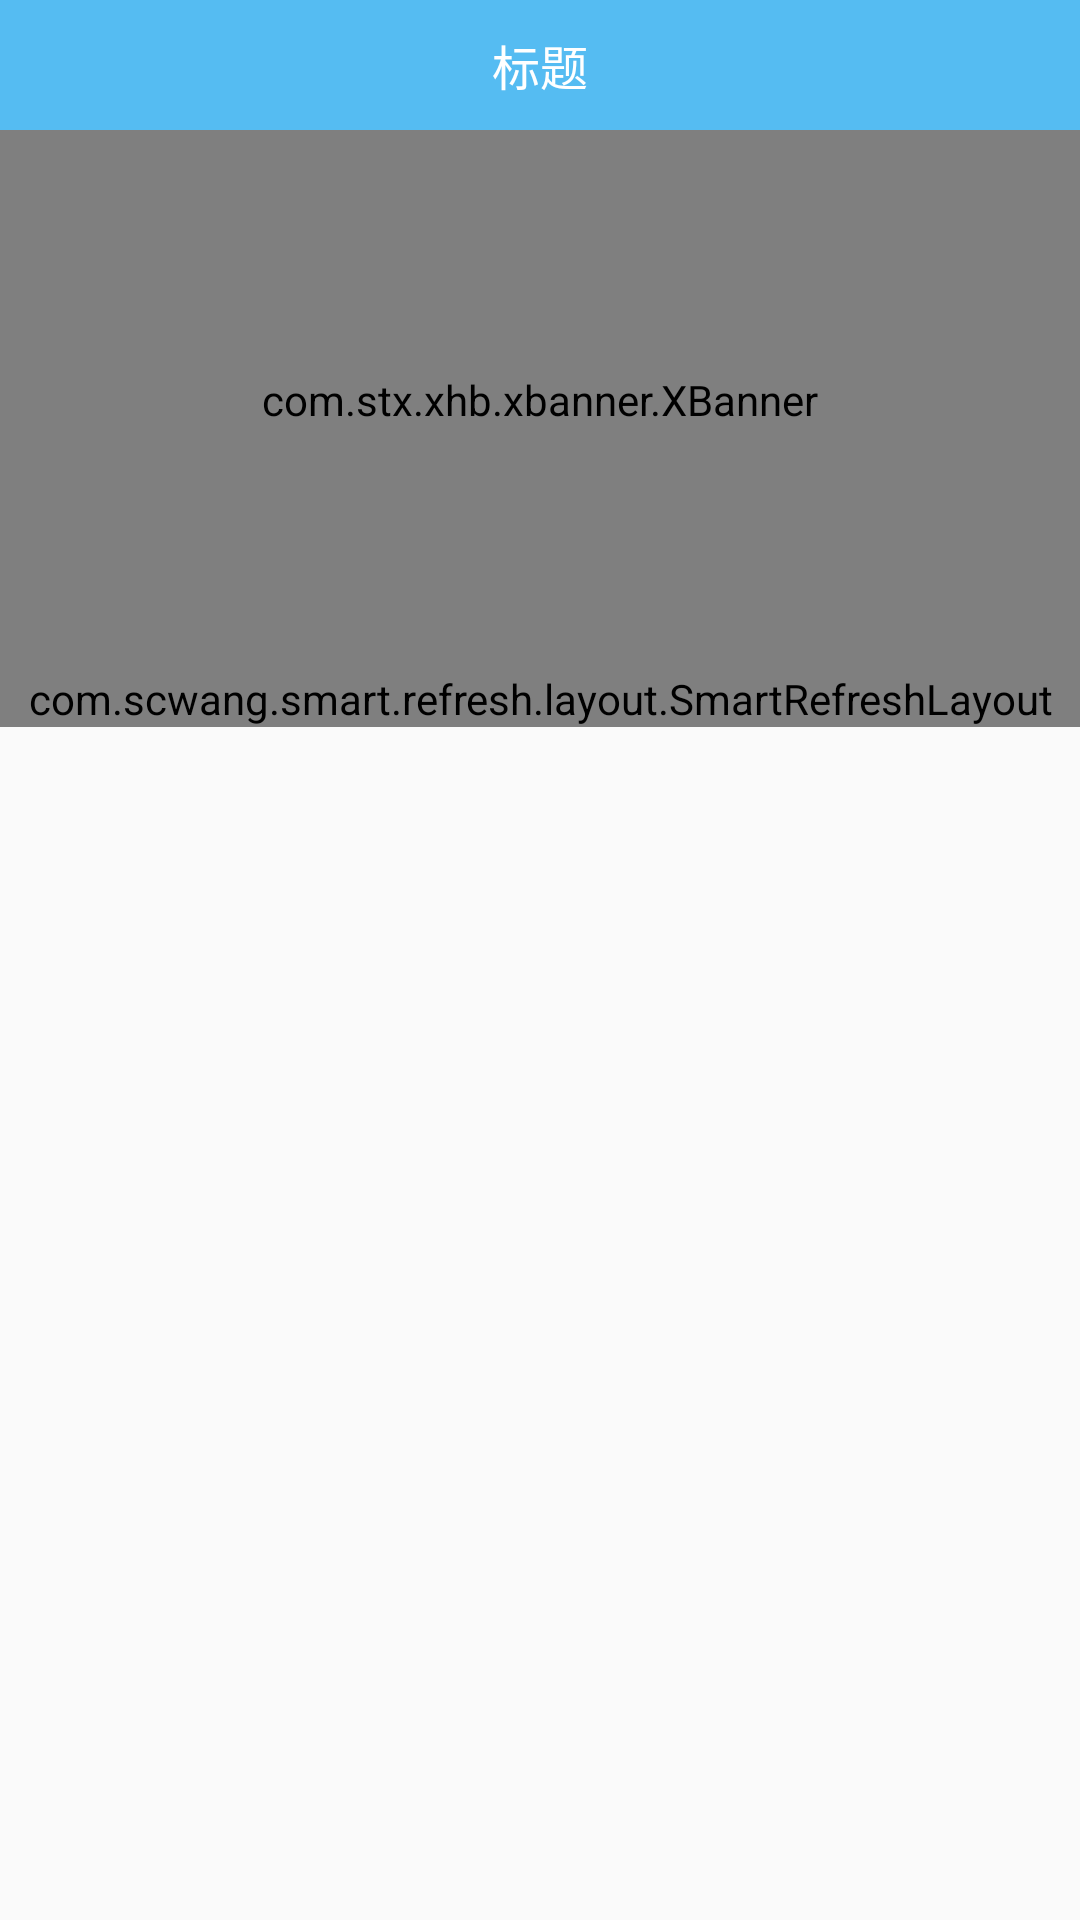

Produce the Android XML layout that renders to this screen, including the resource entries it uses.
<!-- AndroidManifest.xml: application theme AppTheme -->
<!-- res/layout/frament_manage_project.xml -->
<?xml version="1.0" encoding="utf-8"?>

<LinearLayout xmlns:android="http://schemas.android.com/apk/res/android"
    android:layout_width="match_parent"
    android:layout_height="wrap_content"
    android:orientation="vertical">

    <include layout="@layout/item_title"/>


    <androidx.coordinatorlayout.widget.CoordinatorLayout xmlns:android="http://schemas.android.com/apk/res/android"
        xmlns:app="http://schemas.android.com/apk/res-auto"
        xmlns:tools="http://schemas.android.com/tools"
        android:layout_width="match_parent"
        android:layout_height="match_parent"
        tools:context=".module.home.fragment.HomeFragment">


        <com.google.android.material.appbar.AppBarLayout
            android:layout_width="match_parent"
            android:layout_height="wrap_content">

            <com.google.android.material.appbar.CollapsingToolbarLayout
                android:layout_width="match_parent"
                android:layout_height="wrap_content"
                app:layout_scrollFlags="scroll|exitUntilCollapsed">

                <include layout="@layout/header" />
            </com.google.android.material.appbar.CollapsingToolbarLayout>

            <include layout="@layout/inside_fixed_bar" />
        </com.google.android.material.appbar.AppBarLayout>

        <androidx.core.widget.NestedScrollView
            android:id="@+id/scrollView"
            android:layout_width="match_parent"
            android:layout_height="match_parent"
            app:layout_behavior="@string/appbar_scrolling_view_behavior">

            <com.scwang.smart.refresh.layout.SmartRefreshLayout xmlns:android="http://schemas.android.com/apk/res/android"
                xmlns:app="http://schemas.android.com/apk/res-auto"
                xmlns:tools="http://schemas.android.com/tools"
                android:id="@+id/project_refreshLayout"
                android:layout_width="match_parent"
                android:layout_height="match_parent"
                android:layout_below="@+id/project_category_rv2"
                app:srlAccentColor="#fff"
                app:srlEnableLoadMoreWhenContentNotFull="false"
                app:srlEnablePreviewInEditMode="false"
                app:srlFooterTranslationViewId="@+id/scrollView"
                app:srlPrimaryColor="#444">

                <com.scwang.smart.refresh.header.ClassicsHeader
                    android:layout_width="match_parent"
                    android:layout_height="wrap_content" />

                <androidx.recyclerview.widget.RecyclerView
                    android:id="@+id/project_rv"
                    android:layout_width="match_parent"
                    android:layout_height="match_parent"
                    android:overScrollMode="never" />

                <com.scwang.smart.refresh.footer.ClassicsFooter
                    android:layout_width="match_parent"
                    android:layout_height="wrap_content"
                    app:srlClassicsSpinnerStyle="FixedBehind" />

            </com.scwang.smart.refresh.layout.SmartRefreshLayout>

        </androidx.core.widget.NestedScrollView>


    </androidx.coordinatorlayout.widget.CoordinatorLayout>


</LinearLayout>
<!-- res/layout/item_title.xml (included above) -->
<?xml version="1.0" encoding="utf-8"?>
<RelativeLayout xmlns:android="http://schemas.android.com/apk/res/android"
    xmlns:tools="http://schemas.android.com/tools"
    android:id="@+id/rl_title"
    android:layout_width="match_parent"
    android:layout_height="wrap_content"
    android:background="@color/colorPrimary">

    <ImageView
        android:id="@+id/iv_title_left"
        style="@style/IvTitle"
        android:layout_alignParentStart="true"
        android:src="@drawable/ic_qr_code"
        tools:ignore="ContentDescription" />

    <TextView
        android:id="@+id/tv_title_center"
        android:layout_width="wrap_content"
        android:layout_height="wrap_content"
        android:layout_centerHorizontal="true"
        android:layout_margin="@dimen/dp_10"
        android:gravity="center"
        android:text="@string/title"
        android:textColor="#ffffff"
        android:textSize="@dimen/font_16"
        tools:ignore="RelativeOverlap" />
</RelativeLayout>
<!-- res/layout/header.xml (included above) -->
<?xml version="1.0" encoding="utf-8"?>

<LinearLayout
    android:orientation="vertical"
    xmlns:android="http://schemas.android.com/apk/res/android"
    android:layout_width="match_parent"
    android:layout_height="wrap_content">


    <com.stx.xhb.xbanner.XBanner xmlns:app="http://schemas.android.com/apk/res-auto"
        android:id="@+id/main_xbanner"
        android:layout_width="match_parent"
        android:layout_height="180dp"
        app:AutoPlayTime="3000"
        app:isShowIndicatorOnlyOne="true"
        app:isShowNumberIndicator="true"
        app:pageChangeDuration="800"
        app:pointsContainerBackground="#44aaaaaa"
        app:pointsPosition="RIGHT"
        app:tipTextSize="12sp" />

</LinearLayout>
<!-- res/layout/inside_fixed_bar.xml (included above) -->
<?xml version="1.0" encoding="utf-8"?>

<LinearLayout
    xmlns:android="http://schemas.android.com/apk/res/android"
    android:orientation="vertical"
    android:layout_width="match_parent"
    android:layout_height="wrap_content">

    <androidx.recyclerview.widget.RecyclerView
        android:id="@+id/project_category_rv2"
        android:layout_width="match_parent"
        android:layout_height="wrap_content"
        android:background="#fff"
        android:visibility="visible"
        android:overScrollMode="never" />

</LinearLayout>
<!-- resources referenced by this layout -->
<resources>
  <color name="colorPrimary">#55bcf2</color>
  <dimen name="dp_10">10dp</dimen>
  <dimen name="font_16">16sp</dimen>
  <string name="title">标题</string>
  <style name="IvTitle">
          <item name="android:layout_width">@dimen/titleImageSize</item>
          <item name="android:layout_height">@dimen/titleImageSize</item>
          <item name="android:layout_margin">@dimen/dp_10</item>
      </style>
  <style name="AppTheme" parent="Theme.AppCompat.Light.NoActionBar">
          
          <item name="colorPrimary">@color/colorPrimary</item>
          <item name="colorPrimaryDark">@color/colorPrimaryDark</item>
          <item name="colorAccent">@color/colorAccent</item>
      </style>
  <dimen name="titleImageSize">20dp</dimen>
  <color name="colorPrimaryDark">#129fff</color>
  <color name="colorAccent">#D81B60</color>
</resources>
